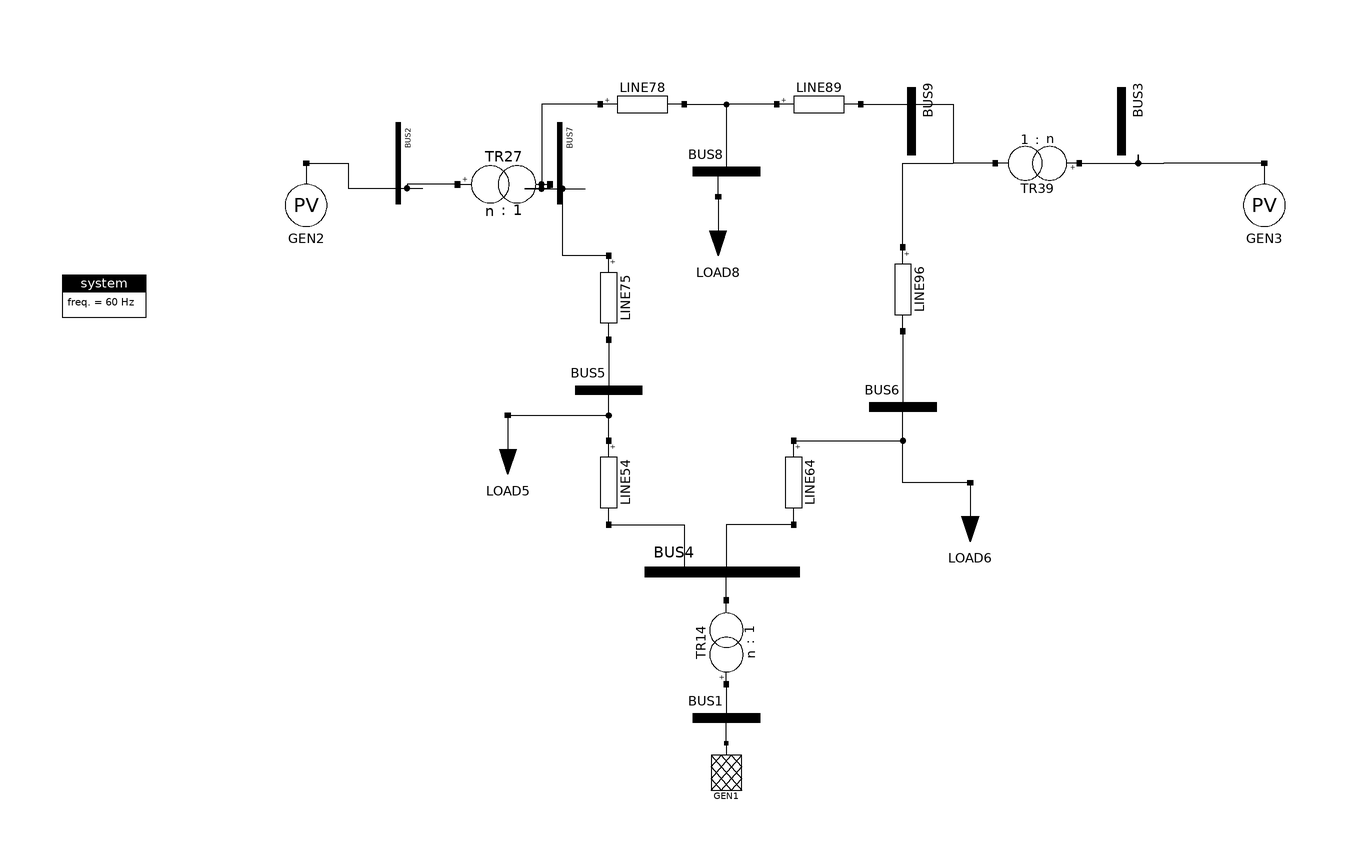

The Modelica model whose source follows is shown above as a component diagram (icons at their Placement, wires along their Line points).

model WSCC_9Bus_PQLoad
  ModPowerSystems.PhasorSinglePhase.Connections.BusBar BUS2(Vnom=18e3)
    annotation (Placement(visible=true, transformation(
        origin={-80.0346,80},
        extent={{-12,0},{12,11.8154}},
        rotation=-90)));
  ModPowerSystems.PhasorSinglePhase.Transformers.Transformer TR27(
    Sr=100e6,
    URr=0,
    Ukr=6.25,
    Vnom1=18e3,
    Vnom2=230e3) annotation (Placement(visible=true, transformation(
        origin={-49,75},
        extent={{-11,-11},{11,11}},
        rotation=0)));
  ModPowerSystems.PhasorSinglePhase.Connections.BusBar BUS7(Vnom=230e3)
    annotation (Placement(visible=true, transformation(
        origin={-41.7122,80},
        extent={{-12,0},{12,12.0716}},
        rotation=-90)));
  ModPowerSystems.PhasorSinglePhase.Connections.PiLine LINE75(
    b=578.45e-6,
    g=0,
    length=1,
    r=16.928,
    x=85.165) annotation (Placement(visible=true, transformation(
        origin={-24,48},
        extent={{-10,-10},{10,10}},
        rotation=-90)));
  ModPowerSystems.PhasorSinglePhase.Connections.BusBar BUS5(Vnom=230e3)
    annotation (Placement(visible=true, transformation(
        origin={-24,16},
        extent={{-10,0},{10,20}},
        rotation=0)));
  ModPowerSystems.PhasorSinglePhase.Connections.PiLine LINE54(
    b=332.703e-6,
    g=0,
    length=1,
    r=5.29,
    x=44.965) annotation (Placement(visible=true, transformation(
        origin={-24,4},
        extent={{-10,-10},{10,10}},
        rotation=-90)));
  ModPowerSystems.PhasorSinglePhase.Connections.BusBar BUS4(Vnom=230e3)
    annotation (Placement(visible=true, transformation(
        origin={3,-28.4297},
        extent={{-23,0},{23,22.4297}},
        rotation=0)));
  ModPowerSystems.PhasorSinglePhase.Transformers.Transformer TR14(
    Sr=100e6,
    URr=0,
    Ukr=5.76,
    Vnom1=16500,
    Vnom2=230e3) annotation (Placement(visible=true, transformation(
        origin={4,-34},
        extent={{-10,-10},{10,10}},
        rotation=90)));
  ModPowerSystems.PhasorSinglePhase.Connections.BusBar BUS1(Vnom=16500)
    annotation (Placement(visible=true, transformation(
        origin={4,-62},
        extent={{-10,0},{10,20}},
        rotation=0)));
  ModPowerSystems.PhasorSinglePhase.Connections.PiLine LINE64(
    b=298.677e-6,
    g=0,
    length=1,
    r=8.993,
    x=48.668) annotation (Placement(visible=true, transformation(
        origin={20,4},
        extent={{-10,-10},{10,10}},
        rotation=-90)));
  ModPowerSystems.PhasorSinglePhase.Connections.BusBar BUS6(Vnom=230e3)
    annotation (Placement(visible=true, transformation(
        origin={46,12},
        extent={{-10,0},{10,20}},
        rotation=0)));
  ModPowerSystems.PhasorSinglePhase.Connections.PiLine LINE96(
    b=676.741e-6,
    g=0,
    length=1,
    r=20.631,
    x=89.93) annotation (Placement(visible=true, transformation(
        origin={46,50},
        extent={{-10,-10},{10,10}},
        rotation=-90)));
  ModPowerSystems.PhasorSinglePhase.Connections.BusBar BUS9(Vnom=230e3)
    annotation (Placement(visible=true, transformation(
        origin={38,90},
        extent={{-10,0},{10,20}},
        rotation=-90)));
  ModPowerSystems.PhasorSinglePhase.Transformers.Transformer TR39(
    Sr=100e6,
    URr=0,
    Ukr=5.86,
    Vnom1=13800,
    Vnom2=230e3) annotation (Placement(visible=true, transformation(
        origin={78,80},
        extent={{-10,-10},{10,10}},
        rotation=180)));
  ModPowerSystems.PhasorSinglePhase.Connections.BusBar BUS3(Vnom=13800)
    annotation (Placement(visible=true, transformation(
        origin={88,90},
        extent={{-10,0},{10,20}},
        rotation=-90)));
  ModPowerSystems.PhasorSinglePhase.Loads.PQLoad LOAD6(
    Pnom=90e6,
    Qnom=30e6,
    Vnom=230e3) annotation (Placement(visible=true, transformation(
        origin={62,-6},
        extent={{-10,-10},{10,10}},
        rotation=0)));
  ModPowerSystems.PhasorSinglePhase.Connections.BusBar BUS8(Vnom=230e3)
    annotation (Placement(visible=true, transformation(
        origin={4,68},
        extent={{-10,0},{10,20}},
        rotation=0)));
  ModPowerSystems.PhasorSinglePhase.Connections.PiLine LINE78(
    b=281.664e-6,
    g=0,
    length=1,
    r=4.4965,
    x=38.088) annotation (Placement(visible=true, transformation(
        origin={-16,94},
        extent={{-10,-10},{10,10}},
        rotation=0)));
  ModPowerSystems.PhasorSinglePhase.Connections.PiLine LINE89(
    b=395.085e-6,
    g=0,
    length=1,
    r=6.2951,
    x=53.3232) annotation (Placement(visible=true, transformation(
        origin={26,94},
        extent={{-10,-10},{10,10}},
        rotation=0)));
  ModPowerSystems.PhasorSinglePhase.Loads.PQLoad LOAD5(
    Pnom=125e6,
    Qnom=50e6,
    Vnom=230e3) annotation (Placement(visible=true, transformation(
        origin={-48,10},
        extent={{-10,-10},{10,10}},
        rotation=0)));
  ModPowerSystems.PhasorSinglePhase.Generation.PVNode GEN3(Pgen=85e6, Vnom=
        1.025*13800) annotation (Placement(visible=true, transformation(
        origin={132,70},
        extent={{-10,-10},{10,10}},
        rotation=0)));
  ModPowerSystems.PhasorSinglePhase.Slack.Slack GEN1(Vnom=1.04*16500)
    annotation (Placement(visible=true, transformation(
        origin={4,-65},
        extent={{-6,-7},{6,7}},
        rotation=0)));
  ModPowerSystems.PhasorSinglePhase.Generation.PVNode GEN2(Pgen=163e6, Vnom=
        1.025*18000) annotation (Placement(visible=true, transformation(
        origin={-96,70},
        extent={{-10,-10},{10,10}},
        rotation=0)));
  ModPowerSystems.PhasorSinglePhase.Loads.PQLoad LOAD8(
    Pnom=100e6,
    Qnom=35e6,
    Vnom=230e3) annotation (Placement(visible=true, transformation(
        origin={2,62},
        extent={{-10,-10},{10,10}},
        rotation=0)));
  inner ModPowerSystems.Base.System system(freq_nom=60)
                                           annotation (
    Placement(visible = true, transformation(origin = {-144, 48}, extent = {{-10, -10}, {10, 10}}, rotation = 0)));
equation
  connect(GEN1.Pin1, BUS1.Pin1) annotation (Line(points={{4,-58},{4,-52}}));
  connect(TR14.Pin1, BUS1.Pin1) annotation (Line(points={{4,-44},{4,-52}}));
  connect(TR14.Pin2, BUS4.Pin1)
    annotation (Line(points={{4,-24},{4,-20},{4,-17.2148},{3,-17.2148}}));
  connect(LINE96.Pin2, BUS6.Pin1)
    annotation (Line(points={{46,40},{46,40},{46,22}}));
  connect(LINE96.Pin1, BUS9.Pin1)
    annotation (Line(points={{46,60},{46,80},{58,80}}));
  connect(LINE78.Pin1, BUS7.Pin1) annotation (Line(points={{-26,94},{-40,94},{
          -40,73.9642},{-29.6406,73.9642}}));
  connect(LINE78.Pin2, BUS8.Pin1)
    annotation (Line(points={{-6,94},{4,94},{4,78}}));
  connect(LOAD8.Pin1, BUS8.Pin1)
    annotation (Line(points={{2,72},{2,72},{2,78},{4,78}}));
  connect(LINE75.Pin2, BUS5.Pin1)
    annotation (Line(points={{-24,38},{-24,38},{-24,26}}));
  connect(LINE75.Pin1, BUS7.Pin1) annotation (Line(points={{-24,58},{-35,58},{
          -35,73.9642},{-29.6406,73.9642}}));
  connect(LOAD5.Pin1, BUS5.Pin1)
    annotation (Line(points={{-48,20},{-24,20},{-24,26}}));
  connect(LINE54.Pin1, BUS5.Pin1)
    annotation (Line(points={{-24,14},{-24,20},{-24,26}}));
  connect(LINE54.Pin2, BUS4.Pin1)
    annotation (Line(points={{-24,-6},{-6,-6},{-6,-17.2148},{3,-17.2148}}));
  connect(GEN2.Pin1, BUS2.Pin1) annotation (Line(points={{-96,80},{-86,80},{-86,
          74.0923},{-68.2192,74.0923}}));
  connect(TR27.Pin1, BUS2.Pin1) annotation (Line(points={{-60,75},{-72,75},{-72,
          74.0923},{-68.2192,74.0923}}));
  connect(TR27.Pin2, BUS7.Pin1) annotation (Line(points={{-38,75},{-38,73.9642},
          {-44,73.9642},{-29.6406,73.9642}}));
  connect(LOAD6.Pin1, BUS6.Pin1)
    annotation (Line(points={{62,4},{46,4},{46,22}}));
  connect(TR39.Pin2, BUS9.Pin1) annotation (Line(points={{68,80},{58,80}}));
  connect(TR39.Pin1, BUS3.Pin1)
    annotation (Line(points={{88,80},{102,80},{102,82},{102,80},{108,80}}));
  connect(GEN3.Pin1, BUS3.Pin1) annotation (Line(points={{132,80},{108,80}}));
  connect(LINE89.Pin2, BUS9.Pin1)
    annotation (Line(points={{36,94},{58,94},{58,80}}));
  connect(LINE89.Pin1, BUS8.Pin1)
    annotation (Line(points={{16,94},{4,94},{4,78}}));
  connect(LINE64.Pin1, BUS6.Pin1)
    annotation (Line(points={{20,14},{46,14},{46,22}}));
  connect(LINE64.Pin2, BUS4.Pin1)
    annotation (Line(points={{20,-6},{4,-6},{4,-17.2148},{3,-17.2148}}));
  connect(LINE78.Pin1, TR27.Pin2) annotation (Line(points={{-26,94},{-40,94},{
          -40,75},{-38,75}}, color={0,0,0}));
  annotation (
    Diagram(coordinateSystem(preserveAspectRatio=false, extent={{-160,-80},{160,
            100}})),
    Icon(coordinateSystem(extent={{-160,-80},{160,100}})));
end WSCC_9Bus_PQLoad;